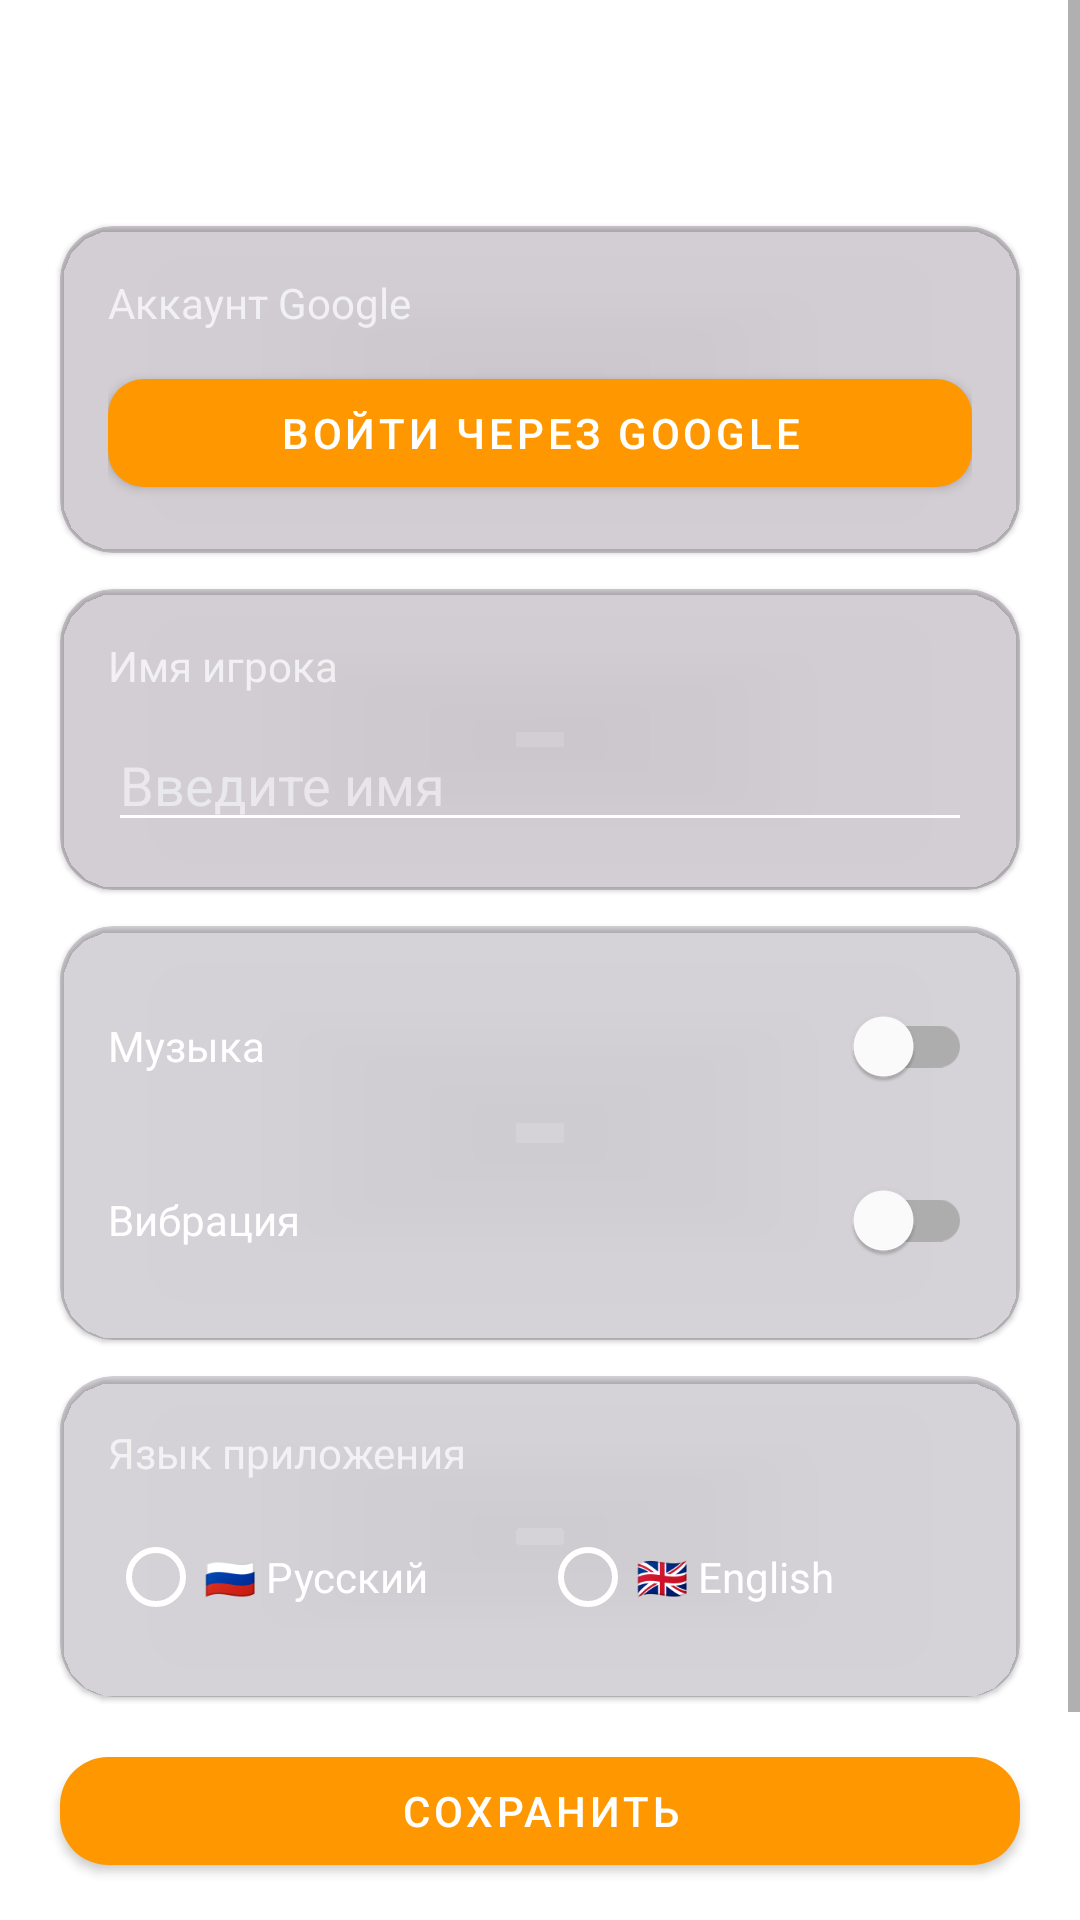

Write the Android layout XML for this screen, with the resource values it uses.
<!-- AndroidManifest.xml: application theme Theme.BasketballGame -->
<!-- res/layout/activity_settings.xml -->
<?xml version="1.0" encoding="utf-8"?>
<ScrollView xmlns:android="http://schemas.android.com/apk/res/android"
    xmlns:app="http://schemas.android.com/apk/res-auto"
    android:id="@+id/root_layout"
    android:layout_width="match_parent"
    android:layout_height="match_parent"
    android:background="@drawable/bg_gradient"
    android:fillViewport="true">

    <androidx.constraintlayout.widget.ConstraintLayout
        android:layout_width="match_parent"
        android:layout_height="wrap_content"
        android:paddingBottom="32dp">

        <ImageView
            android:id="@+id/button_back"
            android:layout_width="56dp"
            android:layout_height="56dp"
            android:src="@drawable/ic_back"
            android:contentDescription="@string/btn_back"
            android:scaleType="fitCenter"
            android:layout_marginStart="12dp"
            android:layout_marginTop="14dp"
            app:layout_constraintTop_toTopOf="parent"
            app:layout_constraintStart_toStartOf="parent" />

        <TextView
            android:id="@+id/settings_title"
            android:layout_width="0dp"
            android:layout_height="wrap_content"
            android:layout_marginStart="20dp"
            android:layout_marginEnd="20dp"
            android:layout_marginTop="20dp"
            android:text="@string/settings_title"
            android:textColor="@android:color/white"
            android:textSize="28sp"
            android:textStyle="bold"
            android:gravity="center"
            app:layout_constraintTop_toTopOf="parent"
            app:layout_constraintStart_toStartOf="parent"
            app:layout_constraintEnd_toEndOf="parent" />

        
        <com.google.android.material.card.MaterialCardView
            android:id="@+id/card_account"
            android:layout_width="0dp"
            android:layout_height="wrap_content"
            android:layout_marginStart="20dp"
            android:layout_marginEnd="20dp"
            android:layout_marginTop="18dp"
            app:cardCornerRadius="18dp"
            app:cardBackgroundColor="#331f0a2c"
            app:layout_constraintTop_toBottomOf="@id/settings_title"
            app:layout_constraintStart_toStartOf="parent"
            app:layout_constraintEnd_toEndOf="parent">

            <LinearLayout
                android:layout_width="match_parent"
                android:layout_height="wrap_content"
                android:orientation="vertical"
                android:padding="16dp">

                <TextView
                    android:layout_width="wrap_content"
                    android:layout_height="wrap_content"
                    android:text="@string/account_section_title"
                    android:textColor="#B3FFFFFF"
                    android:textSize="14sp" />

                <TextView
                    android:id="@+id/account_label"
                    android:layout_width="match_parent"
                    android:layout_height="wrap_content"
                    android:layout_marginTop="8dp"
                    android:textColor="@android:color/white"
                    android:textSize="15sp"
                    android:visibility="gone" />

                <com.google.android.material.button.MaterialButton
                    android:id="@+id/btn_sign_in"
                    android:layout_width="match_parent"
                    android:layout_height="wrap_content"
                    android:layout_marginTop="10dp"
                    android:text="@string/btn_sign_in_google"
                    app:cornerRadius="12dp" />

                <com.google.android.material.button.MaterialButton
                    android:id="@+id/btn_sign_out"
                    android:layout_width="match_parent"
                    android:layout_height="wrap_content"
                    android:layout_marginTop="10dp"
                    android:text="@string/btn_sign_out"
                    app:cornerRadius="12dp"
                    style="@style/Widget.MaterialComponents.Button.OutlinedButton"
                    android:visibility="gone" />

            </LinearLayout>
        </com.google.android.material.card.MaterialCardView>

        
        <com.google.android.material.card.MaterialCardView
            android:id="@+id/card_profile"
            android:layout_width="0dp"
            android:layout_height="wrap_content"
            android:layout_marginStart="20dp"
            android:layout_marginEnd="20dp"
            android:layout_marginTop="12dp"
            app:cardCornerRadius="18dp"
            app:cardBackgroundColor="#331f0a2c"
            app:layout_constraintTop_toBottomOf="@id/card_account"
            app:layout_constraintStart_toStartOf="parent"
            app:layout_constraintEnd_toEndOf="parent">

            <LinearLayout
                android:layout_width="match_parent"
                android:layout_height="wrap_content"
                android:orientation="vertical"
                android:padding="16dp">

                <TextView
                    android:layout_width="wrap_content"
                    android:layout_height="wrap_content"
                    android:text="@string/settings_player_name_label"
                    android:textColor="#B3FFFFFF"
                    android:textSize="14sp" />

                <EditText
                    android:id="@+id/player_name"
                    android:layout_width="match_parent"
                    android:layout_height="wrap_content"
                    android:layout_marginTop="8dp"
                    android:hint="@string/settings_player_name_hint"
                    android:textColor="@android:color/white"
                    android:textColorHint="#88FFFFFF"
                    android:backgroundTint="@android:color/white"
                    android:inputType="textPersonName"
                    android:maxLines="1" />

            </LinearLayout>
        </com.google.android.material.card.MaterialCardView>

        
        <com.google.android.material.card.MaterialCardView
            android:id="@+id/card_toggles"
            android:layout_width="0dp"
            android:layout_height="wrap_content"
            android:layout_marginStart="20dp"
            android:layout_marginEnd="20dp"
            android:layout_marginTop="12dp"
            app:cardCornerRadius="18dp"
            app:cardBackgroundColor="#332d223f"
            app:layout_constraintTop_toBottomOf="@id/card_profile"
            app:layout_constraintStart_toStartOf="parent"
            app:layout_constraintEnd_toEndOf="parent">

            <LinearLayout
                android:layout_width="match_parent"
                android:layout_height="wrap_content"
                android:orientation="vertical"
                android:padding="16dp">

                <com.google.android.material.switchmaterial.SwitchMaterial
                    android:id="@+id/switch_music"
                    android:layout_width="match_parent"
                    android:layout_height="wrap_content"
                    android:text="@string/settings_music"
                    android:textColor="@android:color/white" />

                <com.google.android.material.switchmaterial.SwitchMaterial
                    android:id="@+id/switch_vibration"
                    android:layout_width="match_parent"
                    android:layout_height="wrap_content"
                    android:layout_marginTop="10dp"
                    android:text="@string/settings_vibration"
                    android:textColor="@android:color/white" />

            </LinearLayout>
        </com.google.android.material.card.MaterialCardView>

        
        <com.google.android.material.card.MaterialCardView
            android:id="@+id/card_language"
            android:layout_width="0dp"
            android:layout_height="wrap_content"
            android:layout_marginStart="20dp"
            android:layout_marginEnd="20dp"
            android:layout_marginTop="12dp"
            app:cardCornerRadius="18dp"
            app:cardBackgroundColor="#332d223f"
            app:layout_constraintTop_toBottomOf="@id/card_toggles"
            app:layout_constraintStart_toStartOf="parent"
            app:layout_constraintEnd_toEndOf="parent">

            <LinearLayout
                android:layout_width="match_parent"
                android:layout_height="wrap_content"
                android:orientation="vertical"
                android:padding="16dp">

                <TextView
                    android:layout_width="wrap_content"
                    android:layout_height="wrap_content"
                    android:text="@string/settings_language_label"
                    android:textColor="#B3FFFFFF"
                    android:textSize="14sp" />

                <RadioGroup
                    android:id="@+id/radio_language"
                    android:layout_width="match_parent"
                    android:layout_height="wrap_content"
                    android:layout_marginTop="8dp"
                    android:orientation="horizontal">

                    <RadioButton
                        android:id="@+id/radio_lang_ru"
                        android:layout_width="0dp"
                        android:layout_height="wrap_content"
                        android:layout_weight="1"
                        android:text="@string/language_ru"
                        android:textColor="@android:color/white"
                        android:buttonTint="@android:color/white" />

                    <RadioButton
                        android:id="@+id/radio_lang_en"
                        android:layout_width="0dp"
                        android:layout_height="wrap_content"
                        android:layout_weight="1"
                        android:text="@string/language_en"
                        android:textColor="@android:color/white"
                        android:buttonTint="@android:color/white" />

                </RadioGroup>

            </LinearLayout>
        </com.google.android.material.card.MaterialCardView>

        <com.google.android.material.button.MaterialButton
            android:id="@+id/button_save"
            android:layout_width="0dp"
            android:layout_height="wrap_content"
            android:layout_marginStart="20dp"
            android:layout_marginEnd="20dp"
            android:layout_marginTop="14dp"
            android:text="@string/btn_save"
            app:cornerRadius="16dp"
            app:layout_constraintTop_toBottomOf="@id/card_language"
            app:layout_constraintStart_toStartOf="parent"
            app:layout_constraintEnd_toEndOf="parent" />

        <com.google.android.material.button.MaterialButton
            android:id="@+id/button_reset"
            android:layout_width="0dp"
            android:layout_height="wrap_content"
            android:layout_marginStart="20dp"
            android:layout_marginEnd="20dp"
            android:layout_marginTop="10dp"
            android:text="@string/btn_reset_progress"
            app:cornerRadius="16dp"
            app:layout_constraintTop_toBottomOf="@id/button_save"
            app:layout_constraintStart_toStartOf="parent"
            app:layout_constraintEnd_toEndOf="parent" />

    </androidx.constraintlayout.widget.ConstraintLayout>
</ScrollView>
<!-- resources referenced by this layout -->
<resources>
  <!-- drawable ic_back (drawable) -->
  <?xml version="1.0" encoding="utf-8"?>
  <vector xmlns:android="http://schemas.android.com/apk/res/android"
      android:width="24dp"
      android:height="24dp"
      android:viewportWidth="24"
      android:viewportHeight="24">
      <path
          android:fillColor="#FFFFFF"
          android:pathData="M15.41,7.41L14,6l-6,6 6,6 1.41-1.41L10.83,12z"/>
  </vector>
  <string name="account_section_title">Аккаунт Google</string>
  <string name="btn_back">Назад</string>
  <string name="btn_reset_progress">Сбросить прогресс</string>
  <string name="btn_save">Сохранить</string>
  <string name="btn_sign_in_google">Войти через Google</string>
  <string name="btn_sign_out">Выйти из аккаунта</string>
  <string name="language_en">🇬🇧 English</string>
  <string name="language_ru">🇷🇺 Русский</string>
  <string name="settings_language_label">Язык приложения</string>
  <string name="settings_music">Музыка</string>
  <string name="settings_player_name_hint">Введите имя</string>
  <string name="settings_player_name_label">Имя игрока</string>
  <string name="settings_title">Настройки</string>
  <string name="settings_vibration">Вибрация</string>
  <style name="Theme.BasketballGame" parent="Theme.MaterialComponents.DayNight.NoActionBar">
          <item name="colorPrimary">#FF9800</item>
          <item name="colorPrimaryVariant">#F57C00</item>
          <item name="colorOnPrimary">#FFFFFF</item>
          <item name="colorSecondary">#03DAC5</item>
          <item name="colorOnSecondary">#000000</item>
          <item name="android:windowBackground">#FFF</item>
      </style>
</resources>
